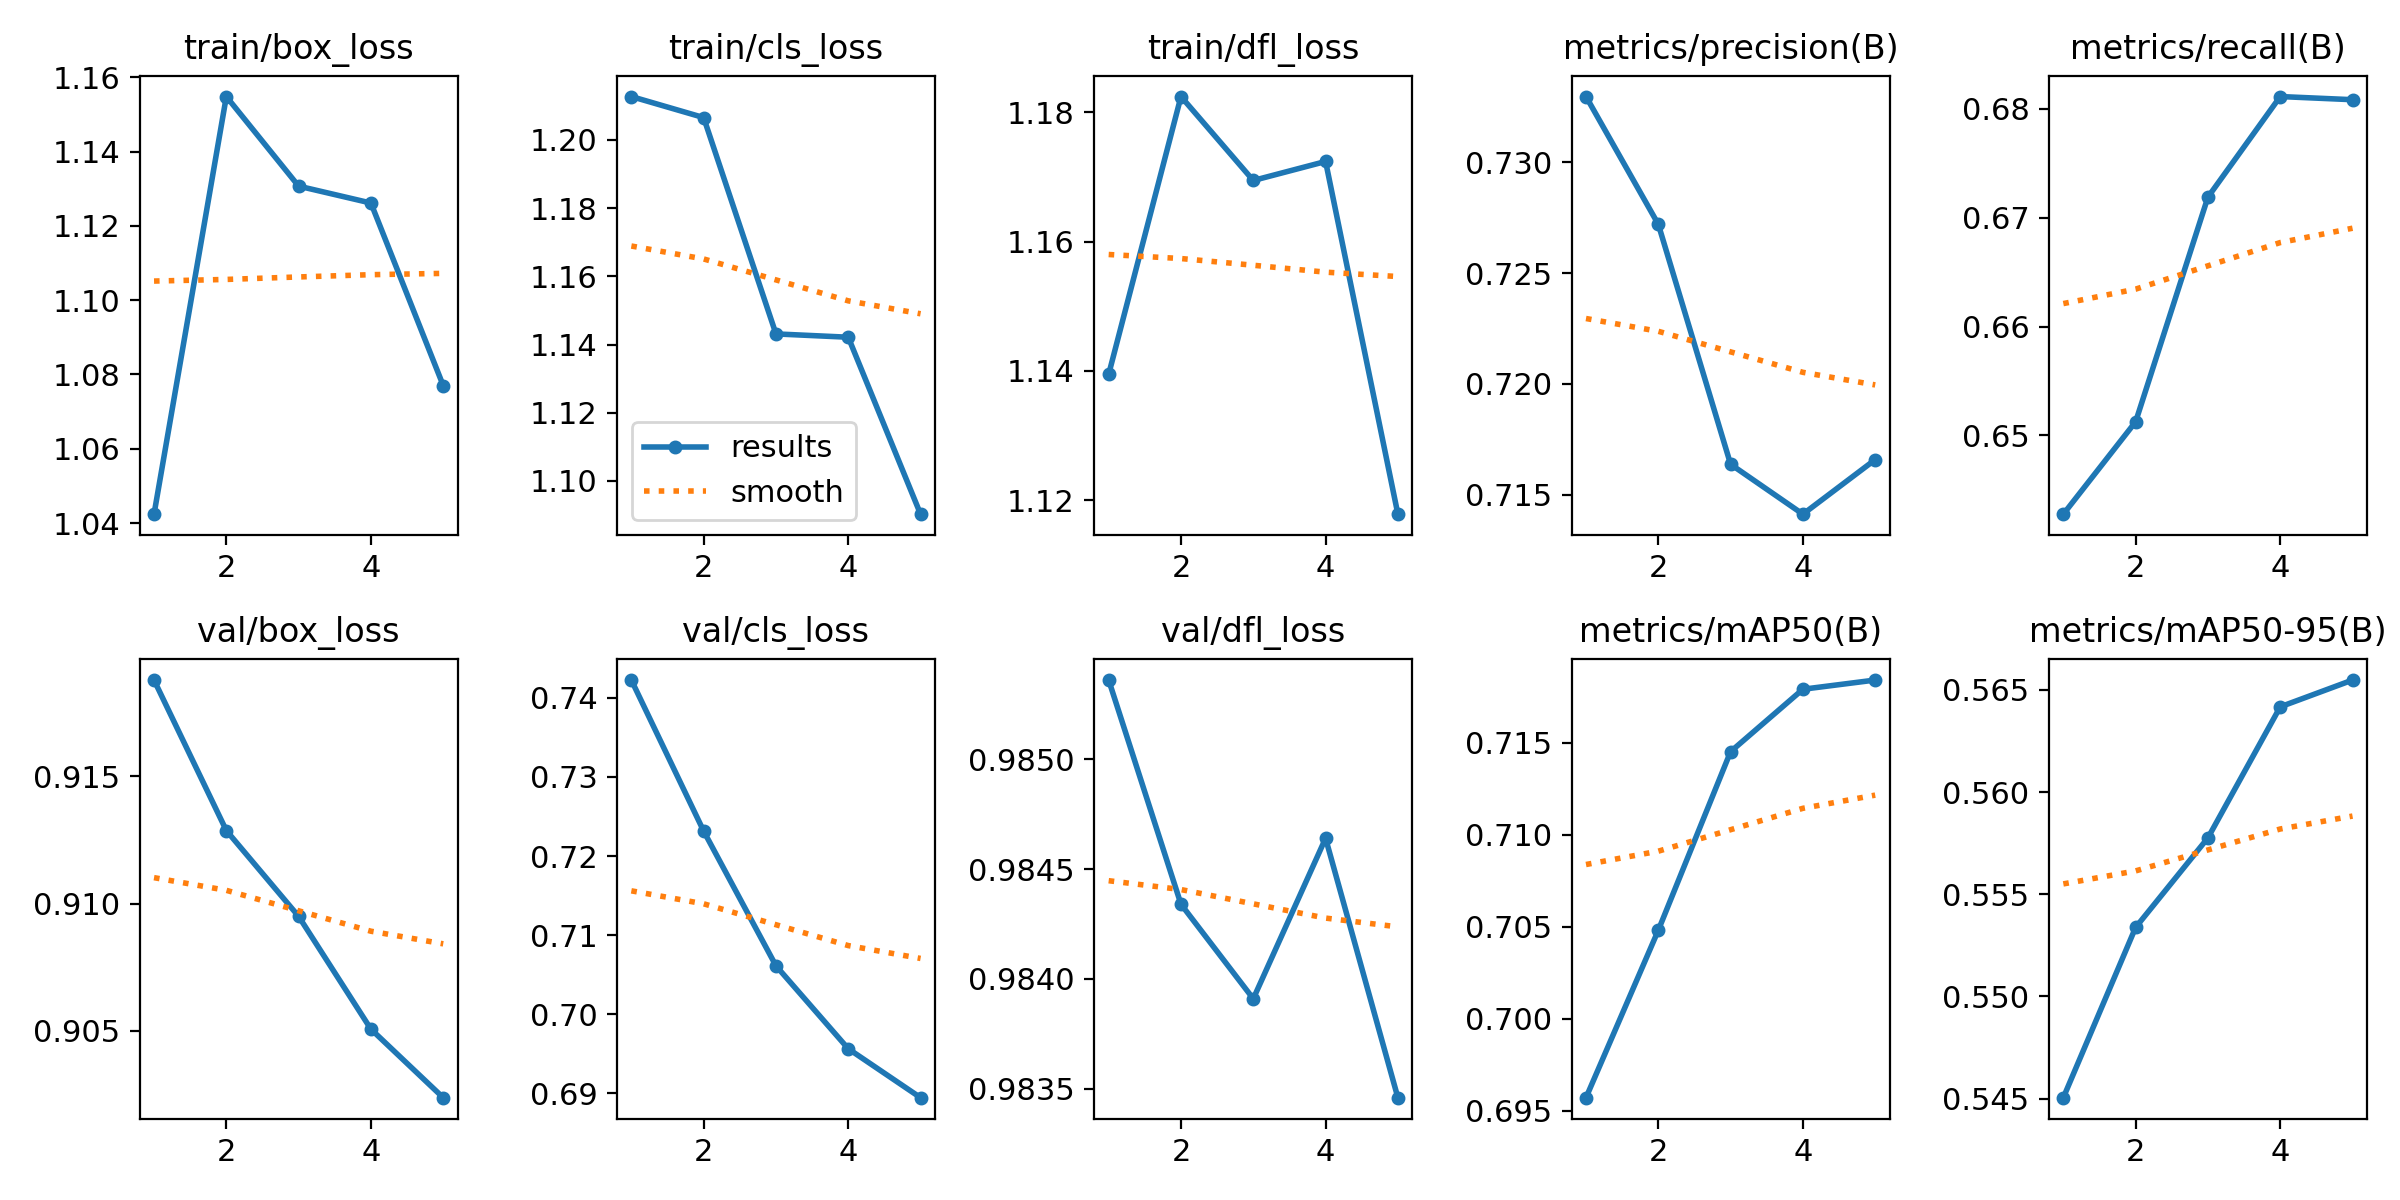

The file beside this chart, header and first rows:
epoch, time, train/box_loss, train/cls_loss, train/dfl_loss, metrics/precision(B), metrics/recall(B), metrics/mAP50(B), metrics/mAP50-95(B), val/box_loss, val/cls_loss, val/dfl_loss, lr/pg0, lr/pg1, lr/pg2
1, 2.217, 1.042, 1.213, 1.139, 0.733, 0.6428, 0.6957, 0.5451, 0.9188, 0.7422, 0.9854, 4.76e-06, 4.76e-06, 4.76e-06
2, 4.335, 1.155, 1.207, 1.182, 0.7272, 0.6512, 0.7048, 0.5534, 0.9129, 0.7231, 0.9843, 8.58942e-06, 8.58942e-06, 8.58942e-06
3, 6.484, 1.131, 1.143, 1.169, 0.7164, 0.6719, 0.7145, 0.5578, 0.9095, 0.7061, 0.9839, 1.00626e-05, 1.00626e-05, 1.00626e-05
4, 8.59, 1.126, 1.142, 1.172, 0.7141, 0.6811, 0.7179, 0.5642, 0.9051, 0.6956, 0.9846, 9.17966e-06, 9.17966e-06, 9.17966e-06
5, 10.69, 1.077, 1.09, 1.118, 0.7166, 0.6808, 0.7184, 0.5655, 0.9024, 0.6895, 0.9835, 5.94048e-06, 5.94048e-06, 5.94048e-06
